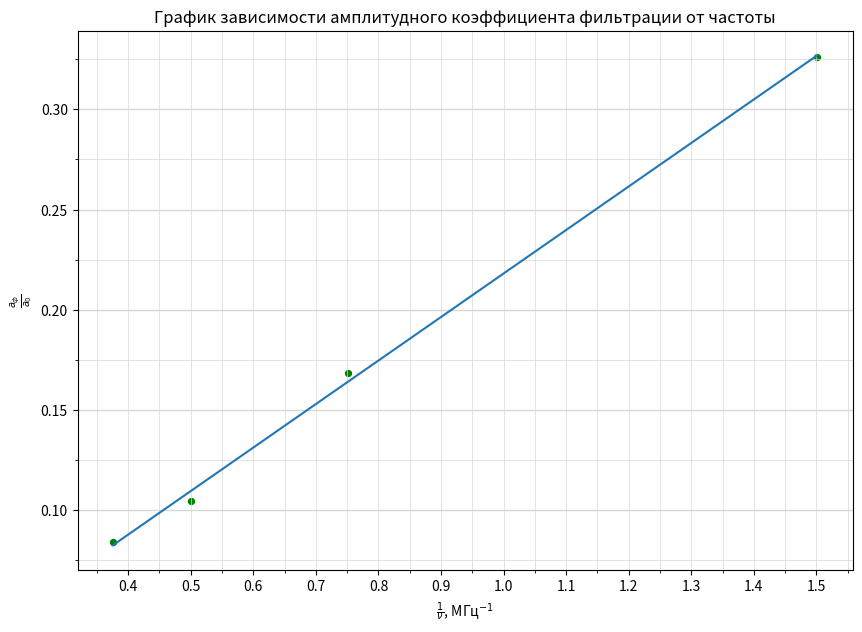

Write the Python code that produced this figure.
import numpy as np
import matplotlib.pyplot as plt
from matplotlib.ticker import MultipleLocator

plt.figure(figsize=(10,7))  #Размер изображения
plt.title('График зависимости амплитудного коэффициента фильтрации от частоты') # Заголовок

x = [1,	2,	3,	4,	5,	6,	7,	8] # Координата x
y = [17.4,	246.3,	20.7,	267.8,	30.22,	245.5,	34,	252] # Координата y
y1 = [0,	80.3,	0,	45.12,	0,	25.66,	0,	21.11]

for i in range(0, 8):
    y[i] = y1[i] / y[i]

x = [_x*0.333 for _x in x]


plt.xlabel(r'$\frac{1}{\nu}$, МГц$^{-1}$') # Подпись абсцисс
plt.ylabel(r'$\frac{a_{ф}}{a_{0}}$') # Подпись ординат


xx = [0, 0, 0, 0]
yy = [0, 0, 0, 0]

for i in range(0, 4):
    xx[i] = x[2*i+1]
    yy[i] = y[2*i+1]


xx = [1/_xx for _xx in xx]

plt.scatter(xx, yy, s=18, c='green')  # Экспериментальные точки на графике

p = np.polyfit(xx, yy, deg=1) # Построение кривой по мнк
p_f = np.poly1d(p)
plt.plot(xx, p_f(xx))
print(p_f)

#plt.plot(xx, yy)


DP = 2
ax = plt.gca()

## Характеристики сетки

ax.yaxis.set_minor_locator(MultipleLocator(0.025))
ax.yaxis.set_major_locator(MultipleLocator(0.05))
ax.xaxis.set_minor_locator(MultipleLocator(0.05))
ax.xaxis.set_major_locator(MultipleLocator(0.1))
ax.yaxis.grid(True,'major',linewidth=2/DP,linestyle='-',color='#d7d7d7')
ax.xaxis.grid(True,'minor',linewidth=1/DP,linestyle='-',color='#d7d7d7')
ax.yaxis.grid(True,'minor',linewidth=1/DP,linestyle='-',color='#d7d7d7')
ax.xaxis.grid(True,'major',linewidth=1/DP,linestyle='-',color='#d7d7d7',zorder=0)

plt.savefig('E')
